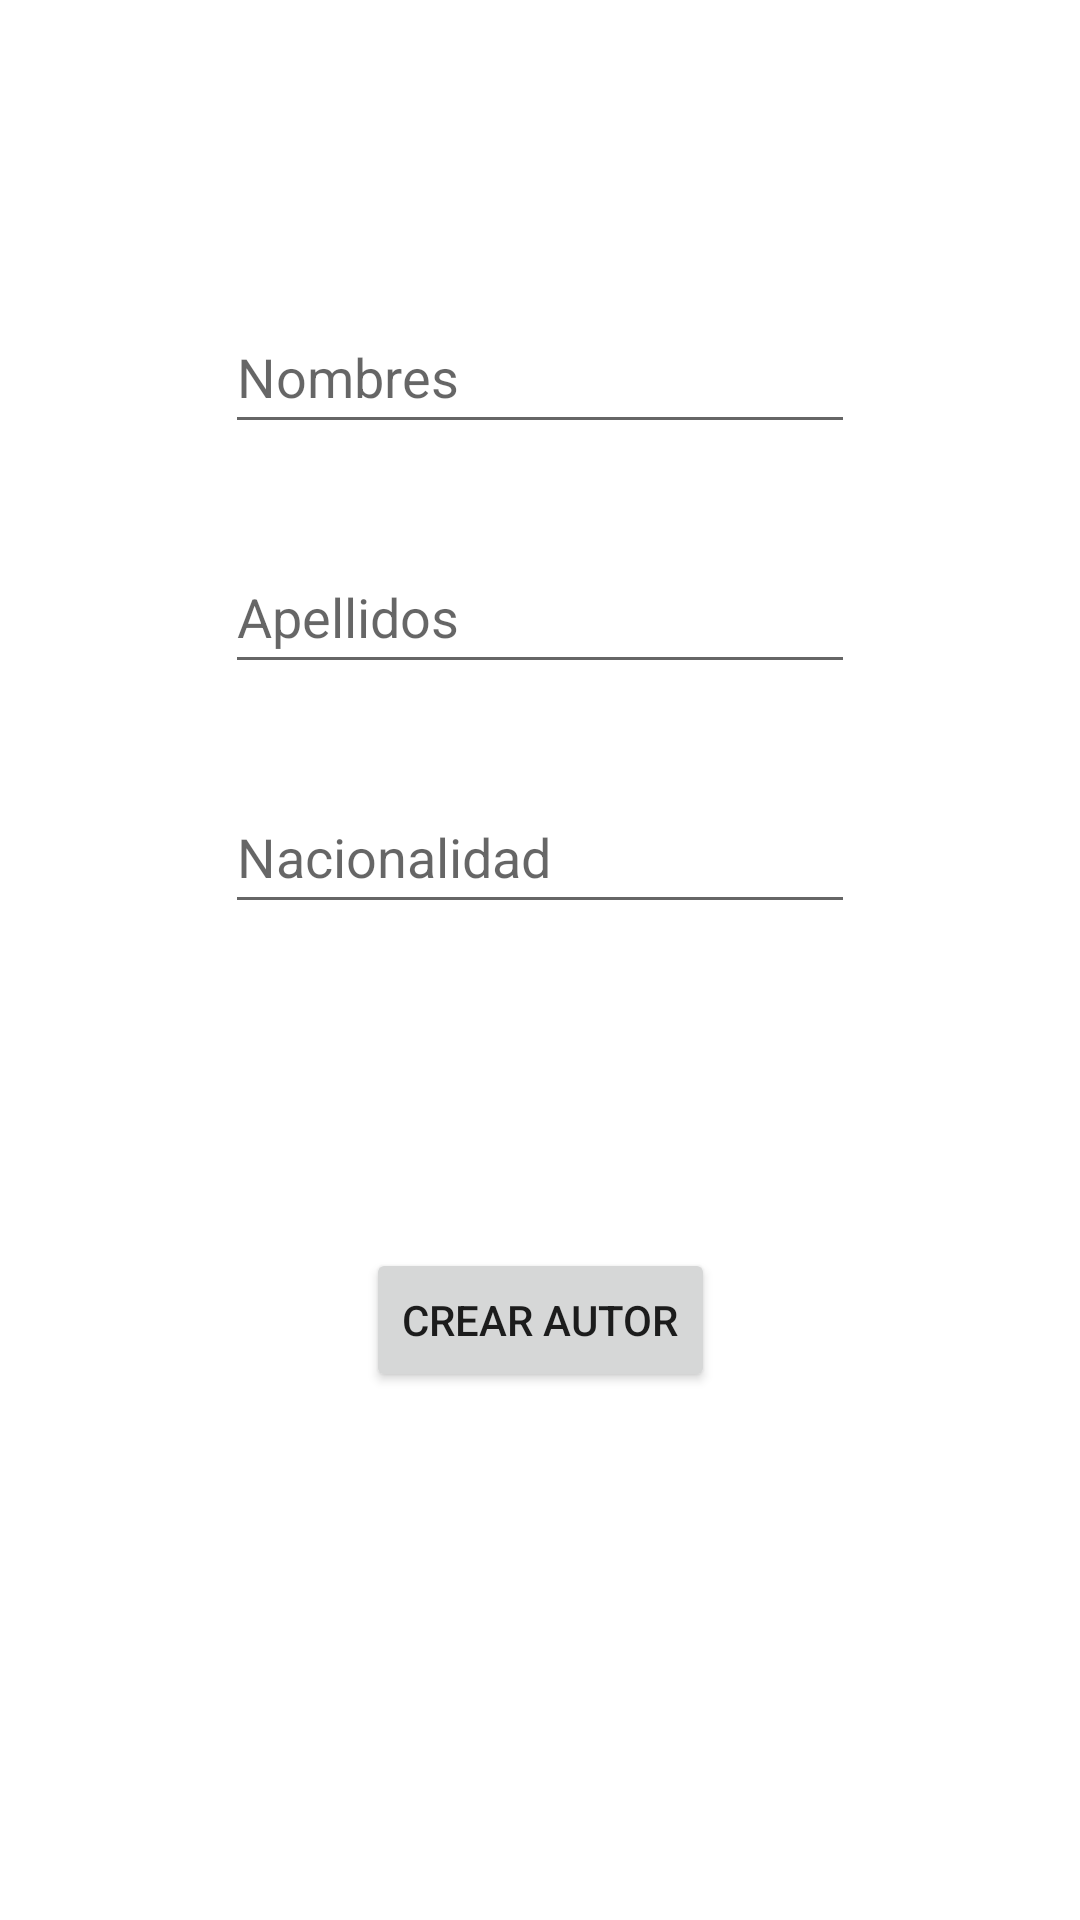

The Android layout XML behind this screen, and the referenced resources:
<!-- AndroidManifest.xml: application theme Theme.BibliotecaAA -->
<!-- res/layout/activity_create_author.xml -->
<?xml version="1.0" encoding="utf-8"?>
<androidx.constraintlayout.widget.ConstraintLayout xmlns:android="http://schemas.android.com/apk/res/android"
    xmlns:app="http://schemas.android.com/apk/res-auto"
    xmlns:tools="http://schemas.android.com/tools"
    android:layout_width="match_parent"
    android:layout_height="match_parent"
    tools:context=".activities.Author.CreateAuthorActivity">

    <EditText
        android:id="@+id/etxtCreateAuthorNames"
        android:layout_width="wrap_content"
        android:layout_height="wrap_content"
        android:layout_marginTop="100dp"
        android:ems="10"
        android:hint="@string/hintNames"
        android:importantForAutofill="no"
        android:inputType="textPersonName"
        android:minHeight="48dp"
        app:layout_constraintEnd_toEndOf="parent"
        app:layout_constraintStart_toStartOf="parent"
        app:layout_constraintTop_toTopOf="parent"
        tools:ignore="TextContrastCheck" />

    <EditText
        android:id="@+id/etxtCreateAuthorLastnames"
        android:layout_width="wrap_content"
        android:layout_height="wrap_content"
        android:layout_marginTop="32dp"
        android:ems="10"
        android:hint="@string/hintLastnames"
        android:importantForAutofill="no"
        android:inputType="textPersonName"
        android:minHeight="48dp"
        app:layout_constraintEnd_toEndOf="parent"
        app:layout_constraintStart_toStartOf="parent"
        app:layout_constraintTop_toBottomOf="@+id/etxtCreateAuthorNames"
        tools:ignore="TextContrastCheck" />

    <EditText
        android:id="@+id/etxtCreateAuthorNationality"
        android:layout_width="wrap_content"
        android:layout_height="wrap_content"
        android:layout_marginTop="32dp"
        android:ems="10"
        android:hint="@string/hintNationality"
        android:importantForAutofill="no"
        android:inputType="textPersonName"
        android:minHeight="48dp"
        app:layout_constraintEnd_toEndOf="parent"
        app:layout_constraintStart_toStartOf="parent"
        app:layout_constraintTop_toBottomOf="@+id/etxtCreateAuthorLastnames"
        tools:ignore="TextContrastCheck" />

    <Button
        android:id="@+id/btnCreateAuthorSave"
        android:layout_width="wrap_content"
        android:layout_height="wrap_content"
        android:layout_marginTop="32dp"
        android:layout_marginBottom="100dp"
        android:text="@string/btnCreateAuthor"
        app:layout_constraintBottom_toBottomOf="parent"
        app:layout_constraintEnd_toEndOf="parent"
        app:layout_constraintStart_toStartOf="parent"
        app:layout_constraintTop_toBottomOf="@+id/etxtCreateAuthorNationality" />
</androidx.constraintlayout.widget.ConstraintLayout>
<!-- resources referenced by this layout -->
<resources>
  <string name="btnCreateAuthor">Crear Autor</string>
  <string name="hintLastnames">Apellidos</string>
  
      // Book
  <string name="hintNames">Nombres</string>
  <string name="hintNationality">Nacionalidad</string>
  <style name="Theme.BibliotecaAA" parent="Theme.MaterialComponents.DayNight.DarkActionBar">
          
          <item name="colorPrimary">@color/purple_500</item>
          <item name="colorPrimaryVariant">@color/purple_700</item>
          <item name="colorOnPrimary">@color/white</item>
          
          <item name="colorSecondary">@color/teal_200</item>
          <item name="colorSecondaryVariant">@color/teal_700</item>
          <item name="colorOnSecondary">@color/black</item>
          
          <item name="android:statusBarColor" tools:targetApi="l">?attr/colorPrimaryVariant</item>
          
      </style>
  <!-- not gathered from this repository: default colours our renderer supplied (Android Studio template values) -->
  <color name="purple_500">#FF6200EE</color>
  <color name="purple_700">#FF3700B3</color>
  <color name="teal_200">#FF03DAC5</color>
  <color name="teal_700">#FF018786</color>
  <color name="black">#FF000000</color>
  <color name="white">#FFFFFFFF</color>
</resources>
